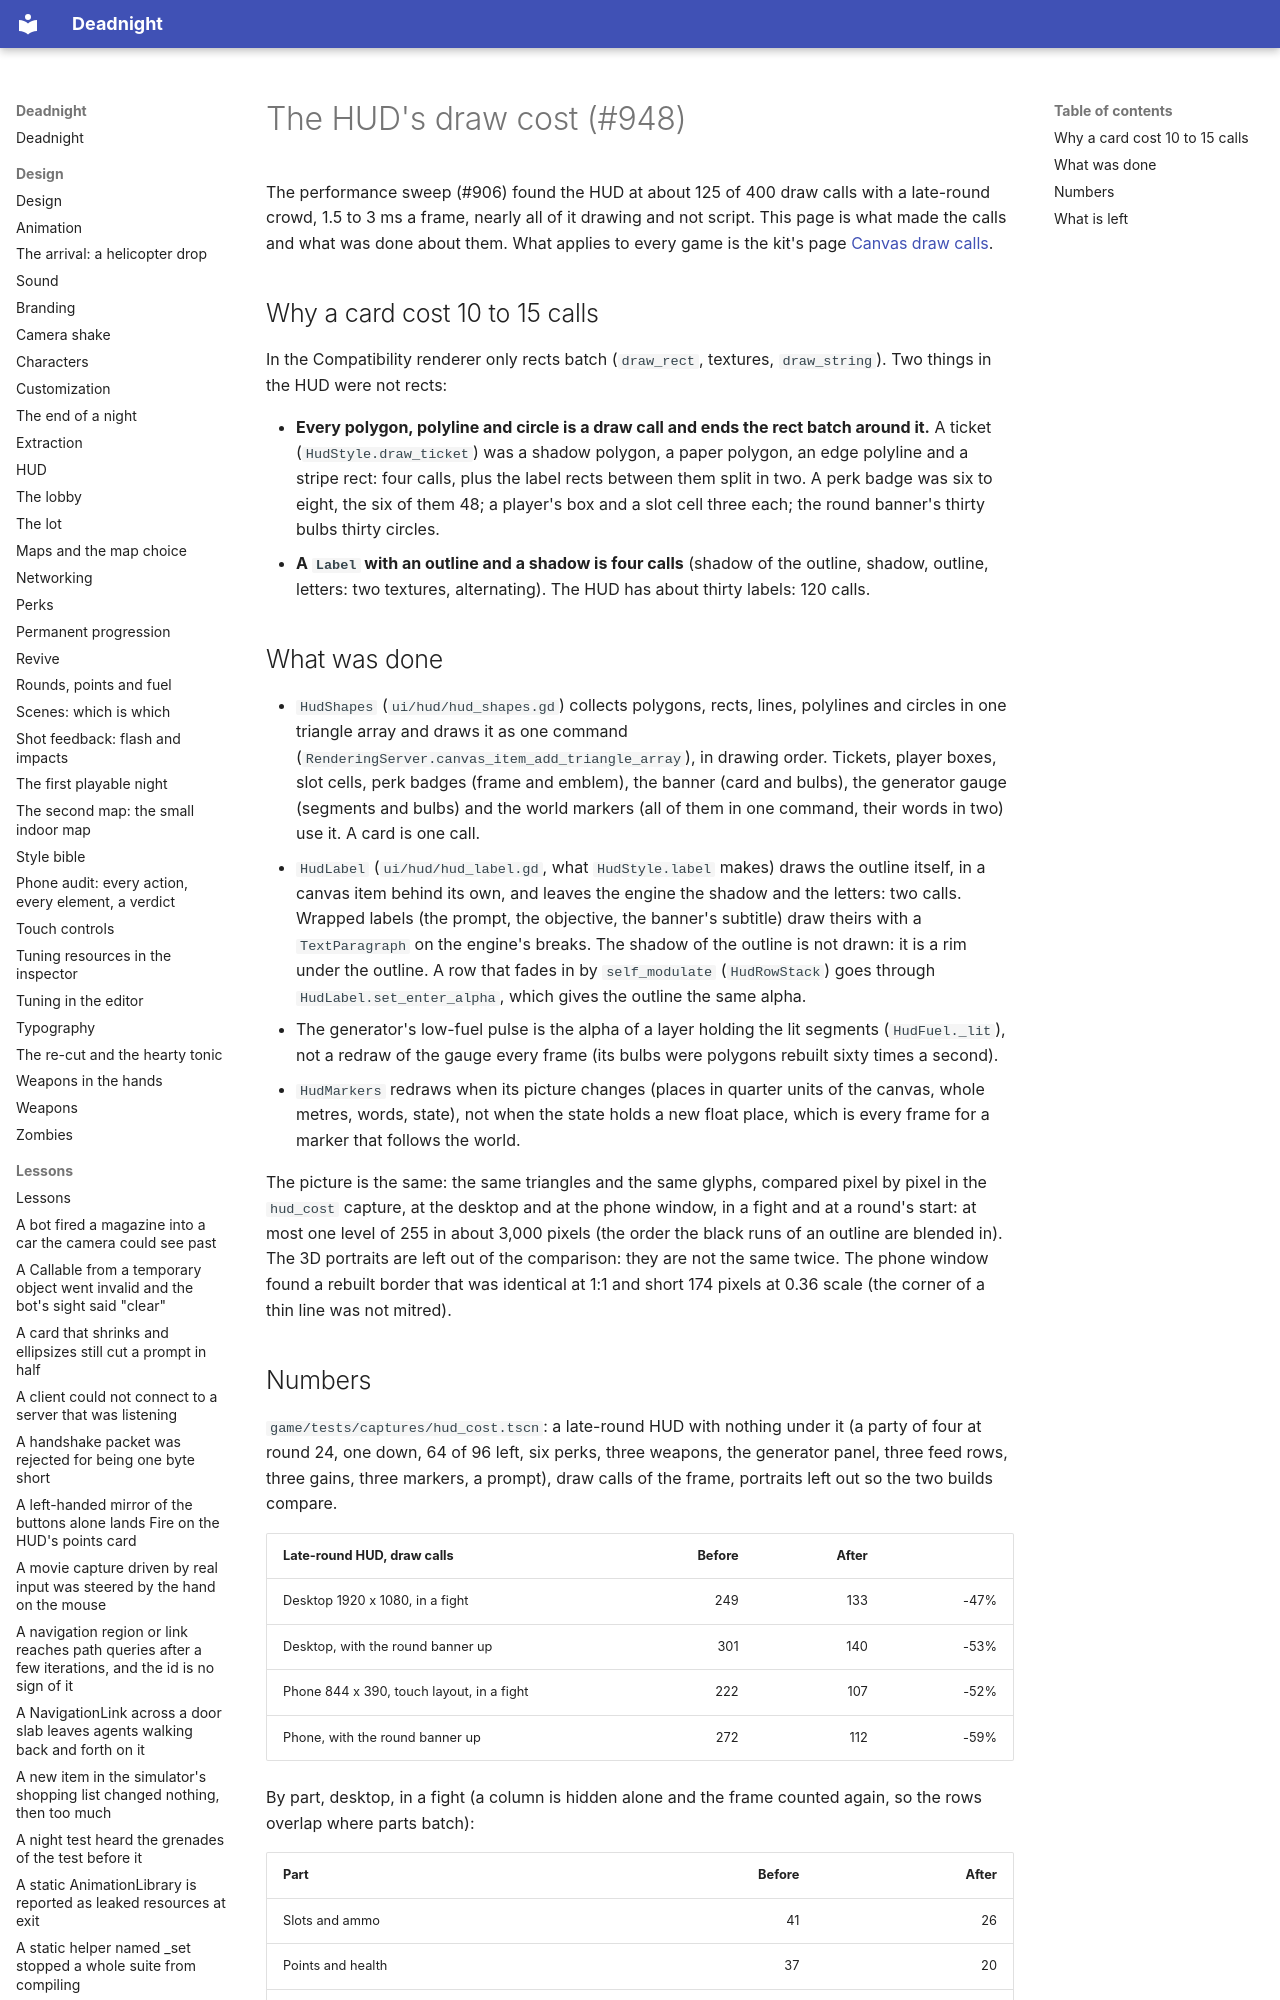

repository: Ryubara/deadnight · page: research/hud-draw-cost/index.html · generator: mkdocs

# The HUD's draw cost (#948)

The performance sweep (#906) found the HUD at about 125 of 400 draw calls with a late-round crowd, 1.5 to 3 ms a frame,
nearly all of it drawing and not script. This page is what made the calls and what was done about them. What applies to
every game is the kit's page [Canvas draw calls](https://ryubara.github.io/gdstudio/engines/godot/canvas-draw-calls/).

## Why a card cost 10 to 15 calls

In the Compatibility renderer only rects batch (`draw_rect`, textures, `draw_string`). Two things in the HUD were not
rects:

- **Every polygon, polyline and circle is a draw call and ends the rect batch around it.** A ticket (`HudStyle.draw_ticket`)
  was a shadow polygon, a paper polygon, an edge polyline and a stripe rect: four calls, plus the label rects between
  them split in two. A perk badge was six to eight, the six of them 48; a player's box and a slot cell three each; the
  round banner's thirty bulbs thirty circles.
- **A `Label` with an outline and a shadow is four calls** (shadow of the outline, shadow, outline, letters: two
  textures, alternating). The HUD has about thirty labels: 120 calls.
